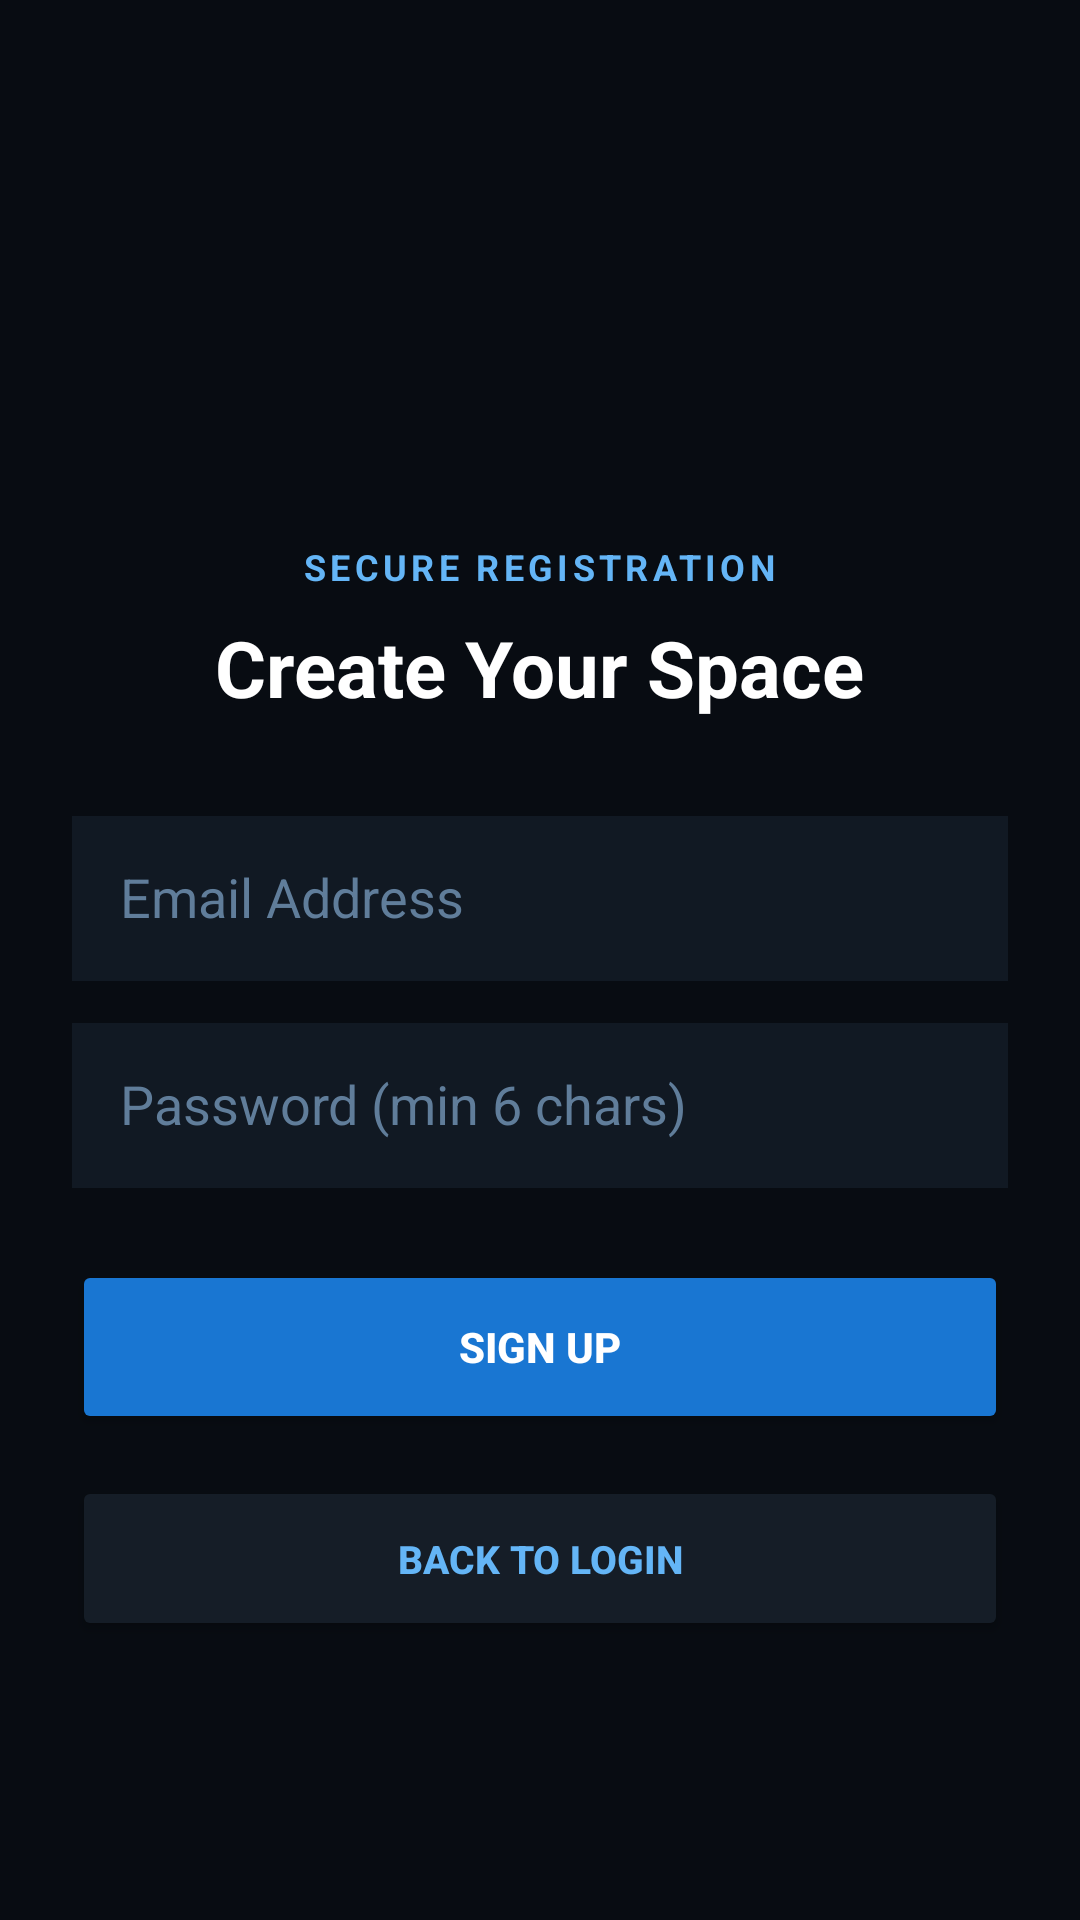

This screen was rendered from an Android layout file. Write that file and the resources it references.
<!-- AndroidManifest.xml: activity theme Theme.Facinabao -->
<!-- res/layout/activity_register.xml -->
<?xml version="1.0" encoding="utf-8"?>
<ScrollView
    xmlns:android="http://schemas.android.com/apk/res/android"
    android:layout_width="match_parent"
    android:layout_height="match_parent"
    android:fillViewport="true"
    android:background="#080C12">

    <LinearLayout
        android:layout_width="match_parent"
        android:layout_height="wrap_content"
        android:orientation="vertical"
        android:padding="24dp"
        android:gravity="center">

        <ImageView
            android:layout_width="64dp"
            android:layout_height="64dp"
            android:src="@drawable/hashbox_logo"
            android:contentDescription="@string/logo"
            android:layout_marginBottom="24dp" />

        <TextView
            android:layout_width="wrap_content"
            android:layout_height="wrap_content"
            android:text="@string/secure_registration"
            android:textColor="#64B5F6"
            android:textSize="12sp"
            android:textStyle="bold"
            android:letterSpacing="0.12"
            android:layout_marginBottom="8dp" />

        <TextView
            android:layout_width="wrap_content"
            android:layout_height="wrap_content"
            android:text="@string/create_your_space"
            android:textColor="#FFFFFF"
            android:textSize="26sp"
            android:textStyle="bold"
            android:layout_marginBottom="32dp" />

        <EditText
            android:id="@+id/etRegEmail"
            android:layout_width="match_parent"
            android:layout_height="55dp"
            android:autofillHints="emailAddress"
            android:hint="@string/email_address"
            android:textColor="#FFFFFF"
            android:textColorHint="#607D9A"
            android:inputType="textEmailAddress"
            android:padding="16dp"
            android:background="#111923"
            android:layout_marginBottom="14dp"/>

        <EditText
            android:id="@+id/etRegPassword"
            android:layout_width="match_parent"
            android:layout_height="55dp"
            android:autofillHints="password"
            android:hint="@string/password_hint_min_6"
            android:textColor="#FFFFFF"
            android:textColorHint="#607D9A"
            android:inputType="textPassword"
            android:padding="16dp"
            android:background="#111923"
            android:layout_marginBottom="24dp"/>

        
        <Button
            android:id="@+id/btnRegister"
            android:layout_width="match_parent"
            android:layout_height="58dp"
            android:backgroundTint="#1976D2"
            android:text="@string/sign_up"
            android:textColor="#FFFFFF"
            android:textSize="14sp"
            android:textStyle="bold"
            android:layout_marginBottom="14dp" />

        
        <Button
            android:id="@+id/btnBackToLogin"
            android:layout_width="match_parent"
            android:layout_height="55dp"
            android:backgroundTint="#151D27"
            android:text="@string/back_to_login"
            android:textColor="#64B5F6"
            android:textSize="13sp"
            android:textStyle="bold" />

    </LinearLayout>
</ScrollView>
<!-- resources referenced by this layout -->
<resources>
  <string name="back_to_login">BACK TO LOGIN</string>
  <string name="create_your_space">Create Your Space</string>
  <string name="email_address">Email Address</string>
  <string name="logo">Logo</string>
  <string name="password_hint_min_6">Password (min 6 chars)</string>
  <string name="secure_registration">SECURE REGISTRATION</string>
  <string name="sign_up">SIGN UP</string>
  <style name="Theme.Facinabao" parent="Theme.AppCompat.Light.NoActionBar" />
</resources>
